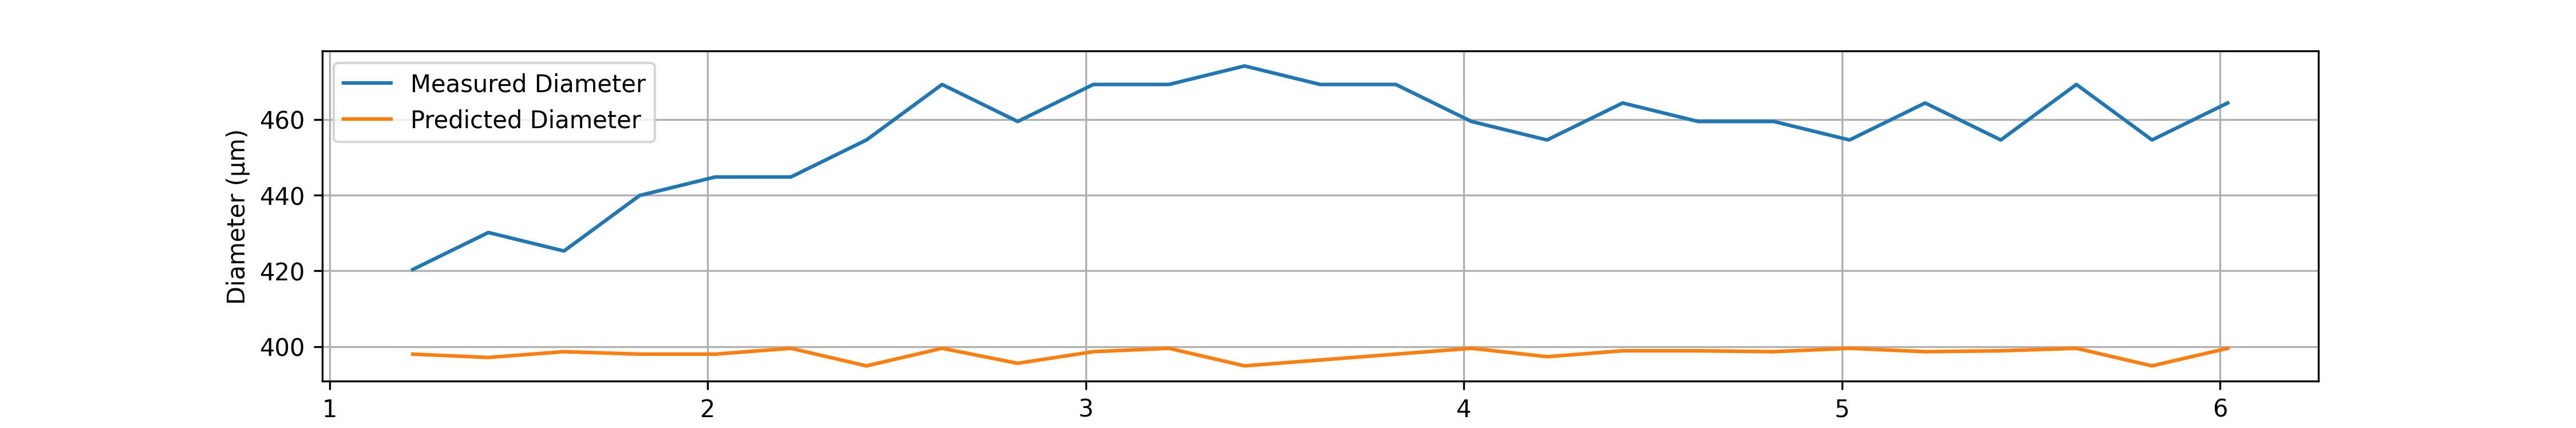

The file beside this chart, header and first rows:
# material: PA6
# geometry: Fiber
# preform_diameter: 20.0
# material_color: White
# temperature_C: 85-290
# drawdown_ratio: 50.0
# trial_number: Solid PA6-2
# operator: Hamdi_Ahmed
# start_time: 2026-04-21 19:12:40
# notes:
Time(s), Feed(mm/min), Wind(m/min), Diameter(um), Predicted_diameter(um)
1.22, 1.20, 3.03, 420.3, 398
1.42, 1.20, 3.05, 430.1, 397.1
1.62, 1.21, 3.05, 425.2, 398.6
1.82, 1.20, 3.03, 439.9, 398
2.02, 1.20, 3.03, 444.8, 398
2.22, 1.21, 3.03, 444.8, 399.5
2.42, 1.18, 3.03, 454.6, 394.9
2.62, 1.21, 3.03, 469.2, 399.5
2.82, 1.19, 3.05, 459.4, 395.6
3.02, 1.21, 3.05, 469.2, 398.6
3.22, 1.21, 3.03, 469.2, 399.5
3.42, 1.18, 3.03, 474.1, 394.9
3.62, 1.19, 3.03, 469.2, 396.4
3.82, 1.20, 3.03, 469.2, 398
4.02, 1.21, 3.03, 459.4, 399.5
4.22, 1.19, 3.02, 454.6, 397.3
4.42, 1.20, 3.02, 464.3, 398.9
4.62, 1.20, 3.02, 459.4, 398.9
4.82, 1.21, 3.05, 459.4, 398.6
5.02, 1.21, 3.03, 454.6, 399.5
5.22, 1.21, 3.05, 464.3, 398.6
5.42, 1.20, 3.02, 454.6, 398.9
5.62, 1.21, 3.03, 469.2, 399.5
5.82, 1.18, 3.03, 454.6, 394.9
6.02, 1.21, 3.03, 464.3, 399.5
6.22, 1.27, 3.11, 0.00, 403.3
6.42, 1.26, 3.13, 0.00, 401
6.62, 1.24, 3.10, 0.00, 399.7
